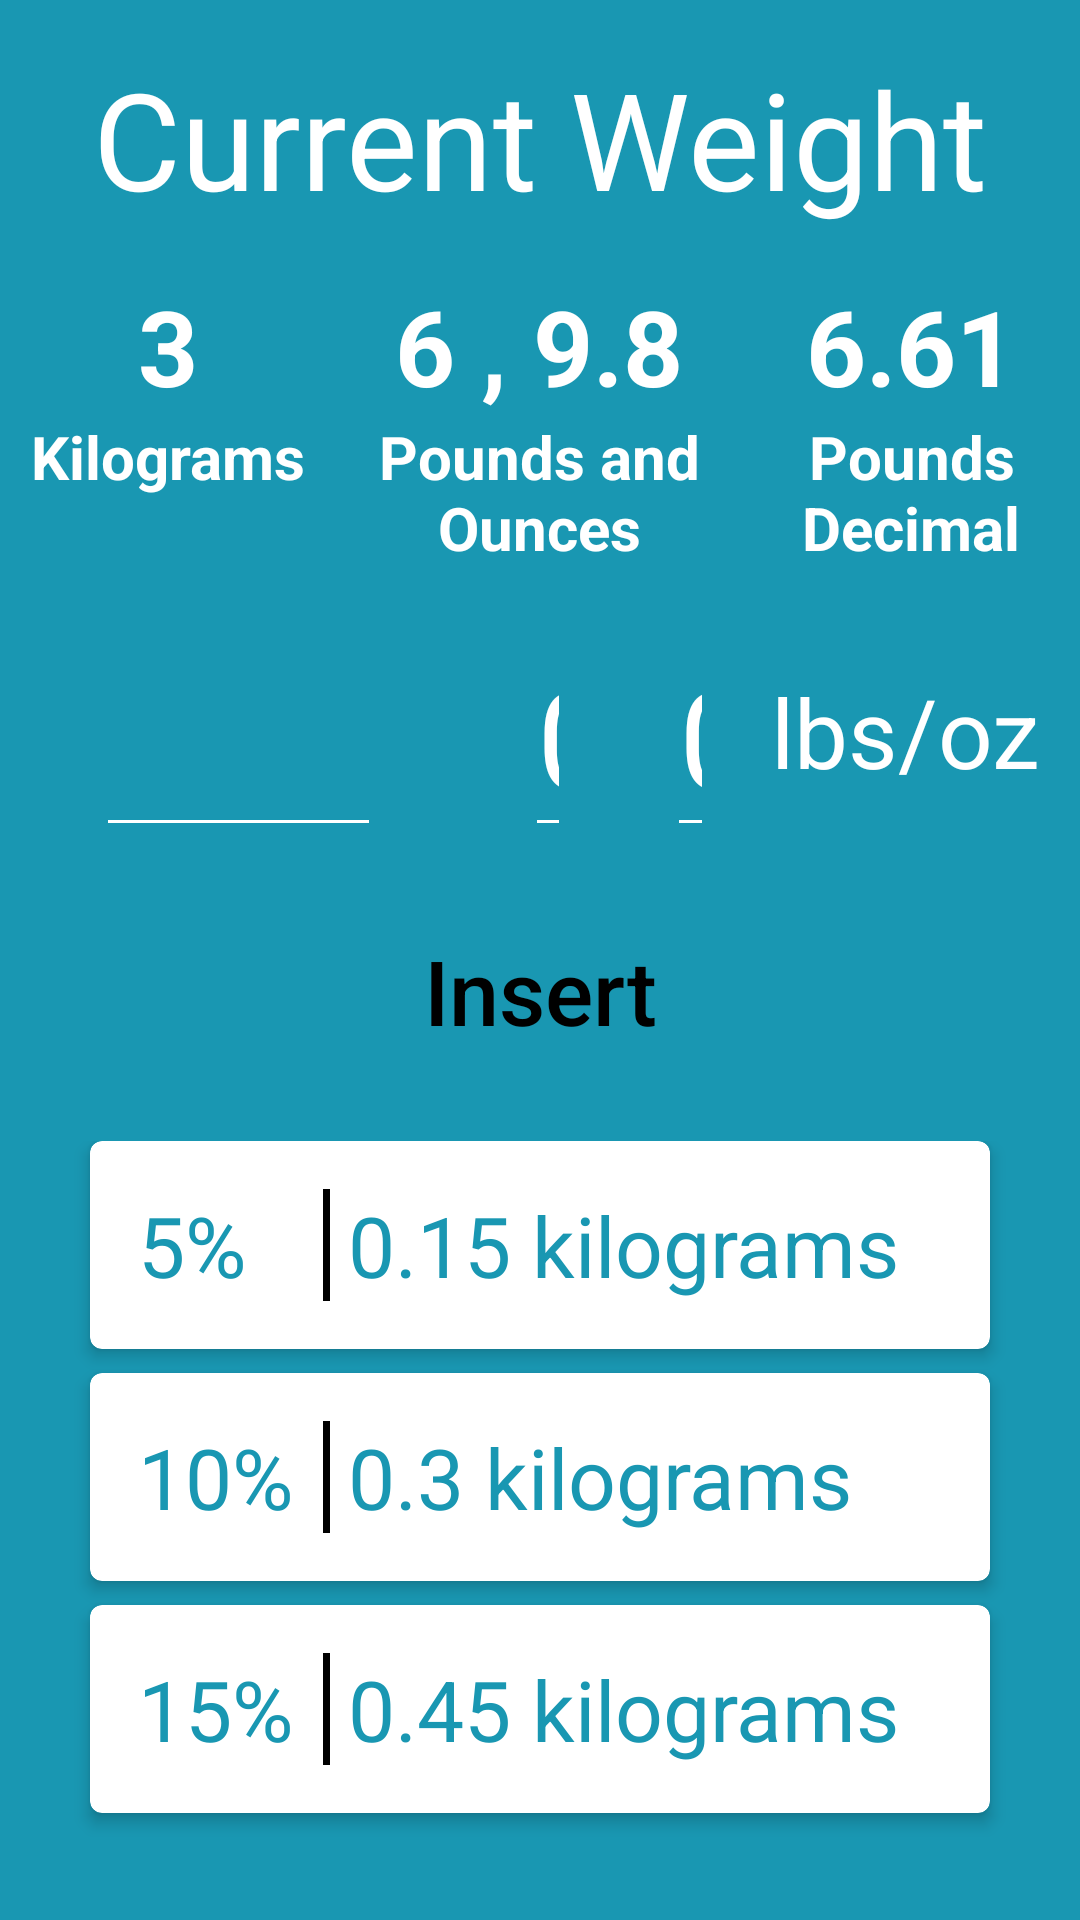

Reconstruct the res/layout file that produces this screen, plus the resources it refers to.
<!-- AndroidManifest.xml: application theme AppTheme -->
<!-- res/layout/add_weight.xml -->
<?xml version="1.0" encoding="utf-8"?>
<LinearLayout
    xmlns:android="http://schemas.android.com/apk/res/android"
    xmlns:app="http://schemas.android.com/apk/res-auto"
    android:layout_width="match_parent"
    android:layout_height="match_parent"
    android:orientation="vertical"
    android:background="@color/blue">

    <TextView
        android:layout_width="wrap_content"
        android:layout_height="wrap_content"
        android:textSize="45sp"
        android:layout_marginTop="16dp"
        android:layout_marginBottom="16dp"
        android:layout_gravity="center_horizontal"
        android:textColor="@color/white"
        android:text="Current Weight"/>

    <LinearLayout
        android:layout_width="match_parent"
        android:layout_height="wrap_content">

        <LinearLayout
            android:layout_width="0px"
            android:layout_weight="50"
            android:orientation="vertical"
            android:gravity="center"
            android:layout_height="wrap_content">

            <TextView
                android:id="@+id/tvkg"
                android:layout_width="wrap_content"
                android:layout_height="wrap_content"
                android:layout_weight="3"
                android:textSize="35sp"
                android:gravity="center"
                android:textColor="@color/white"
                android:textStyle="bold"
                android:text="3"/>

            <TextView
                android:layout_width="wrap_content"
                android:layout_height="wrap_content"
                android:layout_weight="3"
                android:textSize="20sp"
                android:gravity="center"
                android:textColor="@color/white"
                android:textStyle="bold"
                android:text="Kilograms"/>

        </LinearLayout>

        <LinearLayout
            android:layout_width="0px"
            android:layout_weight="60"
            android:orientation="vertical"
            android:gravity="center"
            android:layout_height="wrap_content">

            <TextView
                android:id="@+id/tvlbsoz"
                android:layout_width="wrap_content"
                android:layout_height="wrap_content"
                android:layout_weight="3"
                android:textSize="35sp"
                android:gravity="center"
                android:textColor="@color/white"
                android:textStyle="bold"
                android:text="6 , 9.8"/>

            <TextView
                android:layout_width="wrap_content"
                android:layout_height="wrap_content"
                android:layout_weight="3"
                android:textSize="20sp"
                android:gravity="center"
                android:textColor="@color/white"
                android:textStyle="bold"
                android:text="Pounds and Ounces"/>

        </LinearLayout>

        <LinearLayout
            android:layout_width="0px"
            android:layout_weight="50"
            android:orientation="vertical"
            android:gravity="center"
            android:layout_height="wrap_content">

            <TextView
                android:id="@+id/tvlbsdec"
                android:layout_width="wrap_content"
                android:layout_height="wrap_content"
                android:layout_weight="3"
                android:textSize="35sp"
                android:gravity="center"
                android:textColor="@color/white"
                android:textStyle="bold"
                android:text="6.61"/>

            <TextView
                android:layout_width="wrap_content"
                android:layout_height="wrap_content"
                android:layout_weight="3"
                android:textSize="20sp"
                android:gravity="center"
                android:textColor="@color/white"
                android:textStyle="bold"
                android:text="Pounds Decimal"/>

        </LinearLayout>


    </LinearLayout>

    <LinearLayout
        android:layout_width="match_parent"
        android:layout_height="wrap_content"
        android:gravity="center"
        android:layout_marginTop="16dp">

        <EditText
            android:id="@+id/etWeight"
            android:layout_width="0px"
            android:layout_height="wrap_content"
            android:layout_weight="5"
            android:layout_marginLeft="32dp"
            android:layout_marginRight="32dp"
            android:layout_gravity="center_horizontal"
            android:gravity="center"
            android:text=""
            android:textColor="@color/white"
            android:textSize="45sp"
            />

        <LinearLayout
            android:id="@+id/ll1"
            android:layout_width="0px"
            android:layout_weight="5"
            android:layout_height="match_parent">

            <EditText
                android:id="@+id/etPounds"
                android:layout_width="0px"
                android:layout_height="wrap_content"
                android:layout_weight="5"
                android:layout_marginLeft="16dp"
                android:layout_marginRight="16dp"
                android:layout_gravity="center_horizontal"
                android:gravity="center"
                android:text="0"
                android:inputType="number"
                android:textColor="@color/white"
                android:textSize="45sp"
                />

            <EditText
                android:id="@+id/etOunces"
                android:layout_width="0px"
                android:layout_height="wrap_content"
                android:layout_weight="5"
                android:layout_marginLeft="16dp"
                android:layout_marginRight="16dp"
                android:layout_gravity="center_horizontal"
                android:gravity="center"
                android:text="0"
                android:inputType="number"
                android:textColor="@color/white"
                android:textSize="45sp"
                />

        </LinearLayout>

        <TextView
            android:id="@+id/tvUnit"
            android:layout_width="0px"
            android:layout_marginRight="32px"
            android:layout_height="match_parent"
            android:text="lbs/oz"
            android:gravity="center"
            android:textSize="32sp"
            android:textColor="@color/white"
            android:layout_weight="5"/>

    </LinearLayout>

    <Button
        android:id="@+id/bInsert"
        android:layout_width="wrap_content"
        android:layout_height="wrap_content"
        android:background="@drawable/circle_btn"
        android:layout_gravity="center_horizontal"
        android:text="Insert"
        android:layout_marginTop="24dp"
        android:layout_marginBottom="10dp"
        android:textColor="@color/black"
        android:textSize="30sp"
        android:textAllCaps="false" />

    <LinearLayout
        android:layout_width="match_parent"
        android:layout_height="wrap_content"
        android:layout_marginTop="16dp"
        android:orientation="vertical"
        android:gravity="center">

        <android.support.v7.widget.CardView
            android:layout_width="300dp"
            android:layout_height="wrap_content"
            app:contentPadding="16dp"
            app:cardCornerRadius="4dp"
            app:cardElevation="3dp"
            android:layout_marginBottom="8dp"
            android:padding="36dp">

            <LinearLayout
                android:layout_width="match_parent"
                android:layout_height="match_parent">

                <TextView
                    android:layout_width="0px"
                    android:layout_height="wrap_content"
                    android:layout_weight="25"
                    android:textColor="@color/blue"
                    android:textSize="28sp"
                    android:text="5% "/>

                <LinearLayout
                    android:layout_width="0px"
                    android:layout_weight="1"
                    android:background="@color/black"
                    android:layout_marginRight="6dp"
                    android:layout_height="match_parent">

                </LinearLayout>

                <TextView
                    android:id="@+id/tv5per"
                    android:layout_width="0px"
                    android:layout_height="wrap_content"
                    android:layout_weight="80"
                    android:textColor="@color/blue"
                    android:textSize="28sp"
                    android:text="0.15 kilograms"/>

            </LinearLayout>

        </android.support.v7.widget.CardView>

        <android.support.v7.widget.CardView
            android:layout_width="300dp"
            android:layout_height="wrap_content"
            app:contentPadding="16dp"
            app:cardCornerRadius="4dp"
            app:cardElevation="3dp"
            android:layout_marginBottom="8dp"
            android:padding="36dp">

            <LinearLayout
                android:layout_width="match_parent"
                android:layout_height="match_parent">

                <TextView
                    android:layout_width="0px"
                    android:layout_height="wrap_content"
                    android:layout_weight="25"
                    android:textColor="@color/blue"
                    android:textSize="28sp"
                    android:text="10% "/>

                <LinearLayout
                    android:layout_width="0px"
                    android:layout_weight="1"
                    android:background="@color/black"
                    android:layout_marginRight="6dp"
                    android:layout_height="match_parent">

                </LinearLayout>

                <TextView
                    android:id="@+id/tv10per"
                    android:layout_width="0px"
                    android:layout_height="wrap_content"
                    android:layout_weight="80"
                    android:textColor="@color/blue"
                    android:textSize="28sp"
                    android:text="0.3 kilograms"/>

            </LinearLayout>

        </android.support.v7.widget.CardView>

        <android.support.v7.widget.CardView
            android:layout_width="300dp"
            android:layout_height="wrap_content"
            app:contentPadding="16dp"
            app:cardCornerRadius="4dp"
            app:cardElevation="3dp"
            android:layout_marginBottom="8dp"
            android:padding="36dp">

            <LinearLayout
                android:layout_width="match_parent"
                android:layout_height="match_parent">

                <TextView
                    android:layout_width="0px"
                    android:layout_height="wrap_content"
                    android:layout_weight="25"
                    android:textColor="@color/blue"
                    android:textSize="28sp"
                    android:text="15% "/>

                <LinearLayout
                    android:layout_width="0px"
                    android:layout_weight="1"
                    android:background="@color/black"
                    android:layout_marginRight="6dp"
                    android:layout_height="match_parent">

                </LinearLayout>

                <TextView
                    android:id="@+id/tv15per"
                    android:layout_width="0px"
                    android:layout_height="wrap_content"
                    android:layout_weight="80"
                    android:textColor="@color/blue"
                    android:textSize="28sp"
                    android:text="0.45 kilograms"/>

            </LinearLayout>

        </android.support.v7.widget.CardView>


    </LinearLayout>

</LinearLayout>
<!-- resources referenced by this layout -->
<resources>
  <color name="black">#000</color>
  <color name="blue">#1997B2</color>
  <color name="white">#fff</color>
  <style name="AppTheme" parent="Theme.AppCompat.Light.NoActionBar">
          
          <item name="colorPrimary">@color/blue</item>
          <item name="colorPrimaryDark">@color/blue</item>
          <item name="colorAccent">@color/colorAccent</item>
          <item name="android:textColorSecondary">@color/white</item>
  
      </style>
  <color name="colorAccent">#D81B60</color>
</resources>
